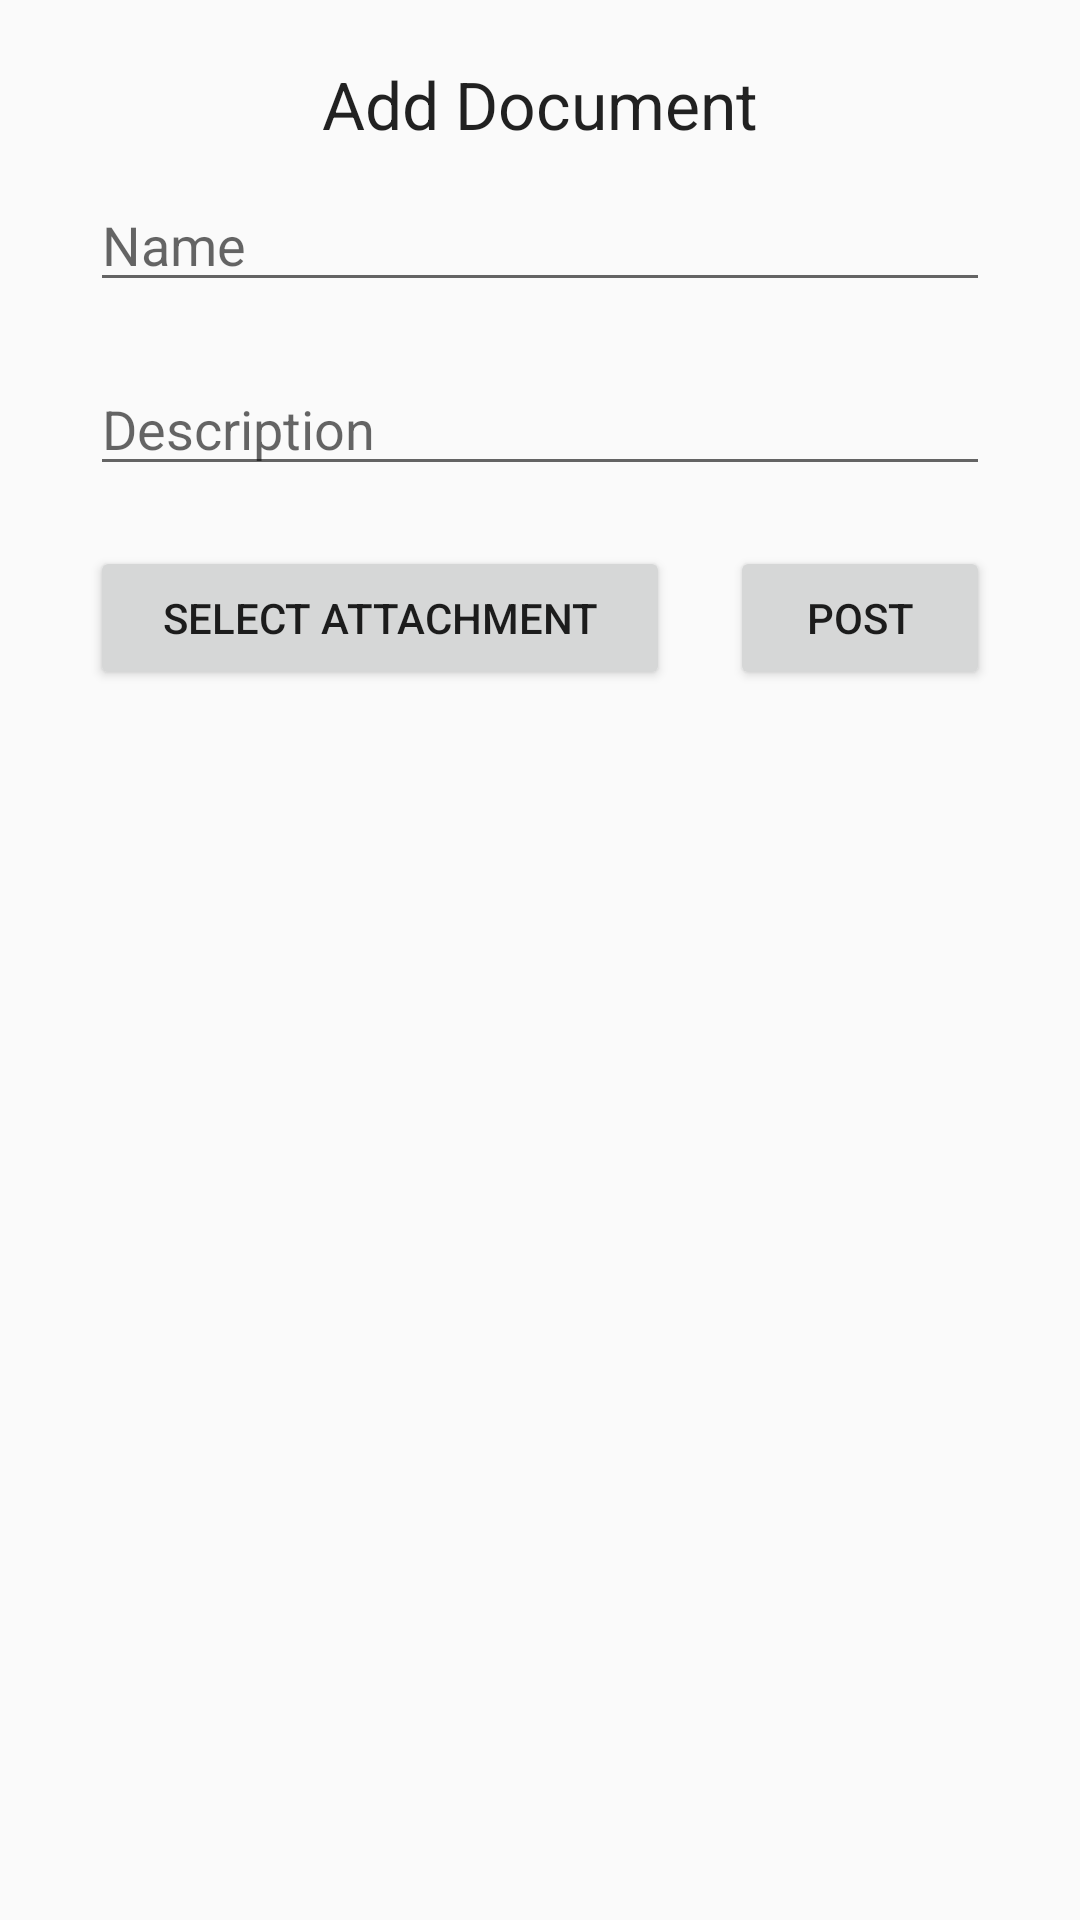

Here is an Android app screen rendered from its layout file. Give the layout XML and the strings, colors and styles it references.
<!-- AndroidManifest.xml: application theme AppTheme -->
<!-- res/layout/popup_add_document.xml -->
<?xml version="1.0" encoding="utf-8"?>
<LinearLayout
        android:layout_width="match_parent"
        android:layout_height="wrap_content"
        android:padding="20dp"
        android:orientation="vertical"
        xmlns:android="http://schemas.android.com/apk/res/android">
    <TextView
            android:layout_gravity="center"
            android:gravity="center"
            android:text="Add Document"
            style="@style/TextAppearance.AppCompat.Large"
            android:layout_width="match_parent"
            android:layout_height="wrap_content"/>

    <EditText
            android:id="@+id/editText_post_document_name_add"
            android:layout_width="match_parent"
            android:layout_height="wrap_content"
            android:layout_margin="10dp"
            android:hint="@string/text_name"/>

    <EditText
            android:id="@+id/editText_post_document_description_add"
            android:layout_width="match_parent"
            android:layout_height="wrap_content"
            android:layout_margin="10dp"
            android:hint="@string/text_description"/>

    <LinearLayout
            android:layout_width="match_parent"
            android:layout_height="wrap_content"
            android:orientation="horizontal">

        <Button
                android:id="@+id/button_document_selectAttachment_add"
                android:layout_width="match_parent"
                android:layout_height="wrap_content"
                android:layout_margin="10dp"
                android:layout_weight="1"
                android:layout_gravity="center"
                android:gravity="center"
                android:text="@string/text_select_attachment" />

        <Button
                android:id="@+id/button_document_forum_add"
                android:layout_width="match_parent"
                android:layout_gravity="center"
                android:gravity="center"
                android:layout_height="wrap_content"
                android:layout_margin="10dp"
                android:layout_weight="2"
                android:text="@string/text_post" />

    </LinearLayout>

</LinearLayout>
<!-- resources referenced by this layout -->
<resources>
  <string name="text_description">Description</string>
  <string name="text_name">Name</string>
  <string name="text_post">Post</string>
  <string name="text_select_attachment">Select Attachment</string>
  <style name="AppTheme" parent="Theme.AppCompat.Light.DarkActionBar">
          
          <item name="colorPrimary">@color/colorPrimary</item>
          <item name="colorPrimaryDark">@color/colorPrimaryDark</item>
          <item name="colorAccent">@color/colorAccent</item>
      </style>
  <color name="colorPrimary">#215ea6</color>
  <color name="colorPrimaryDark">#215ea6</color>
  <color name="colorAccent">#D81B60</color>
</resources>
